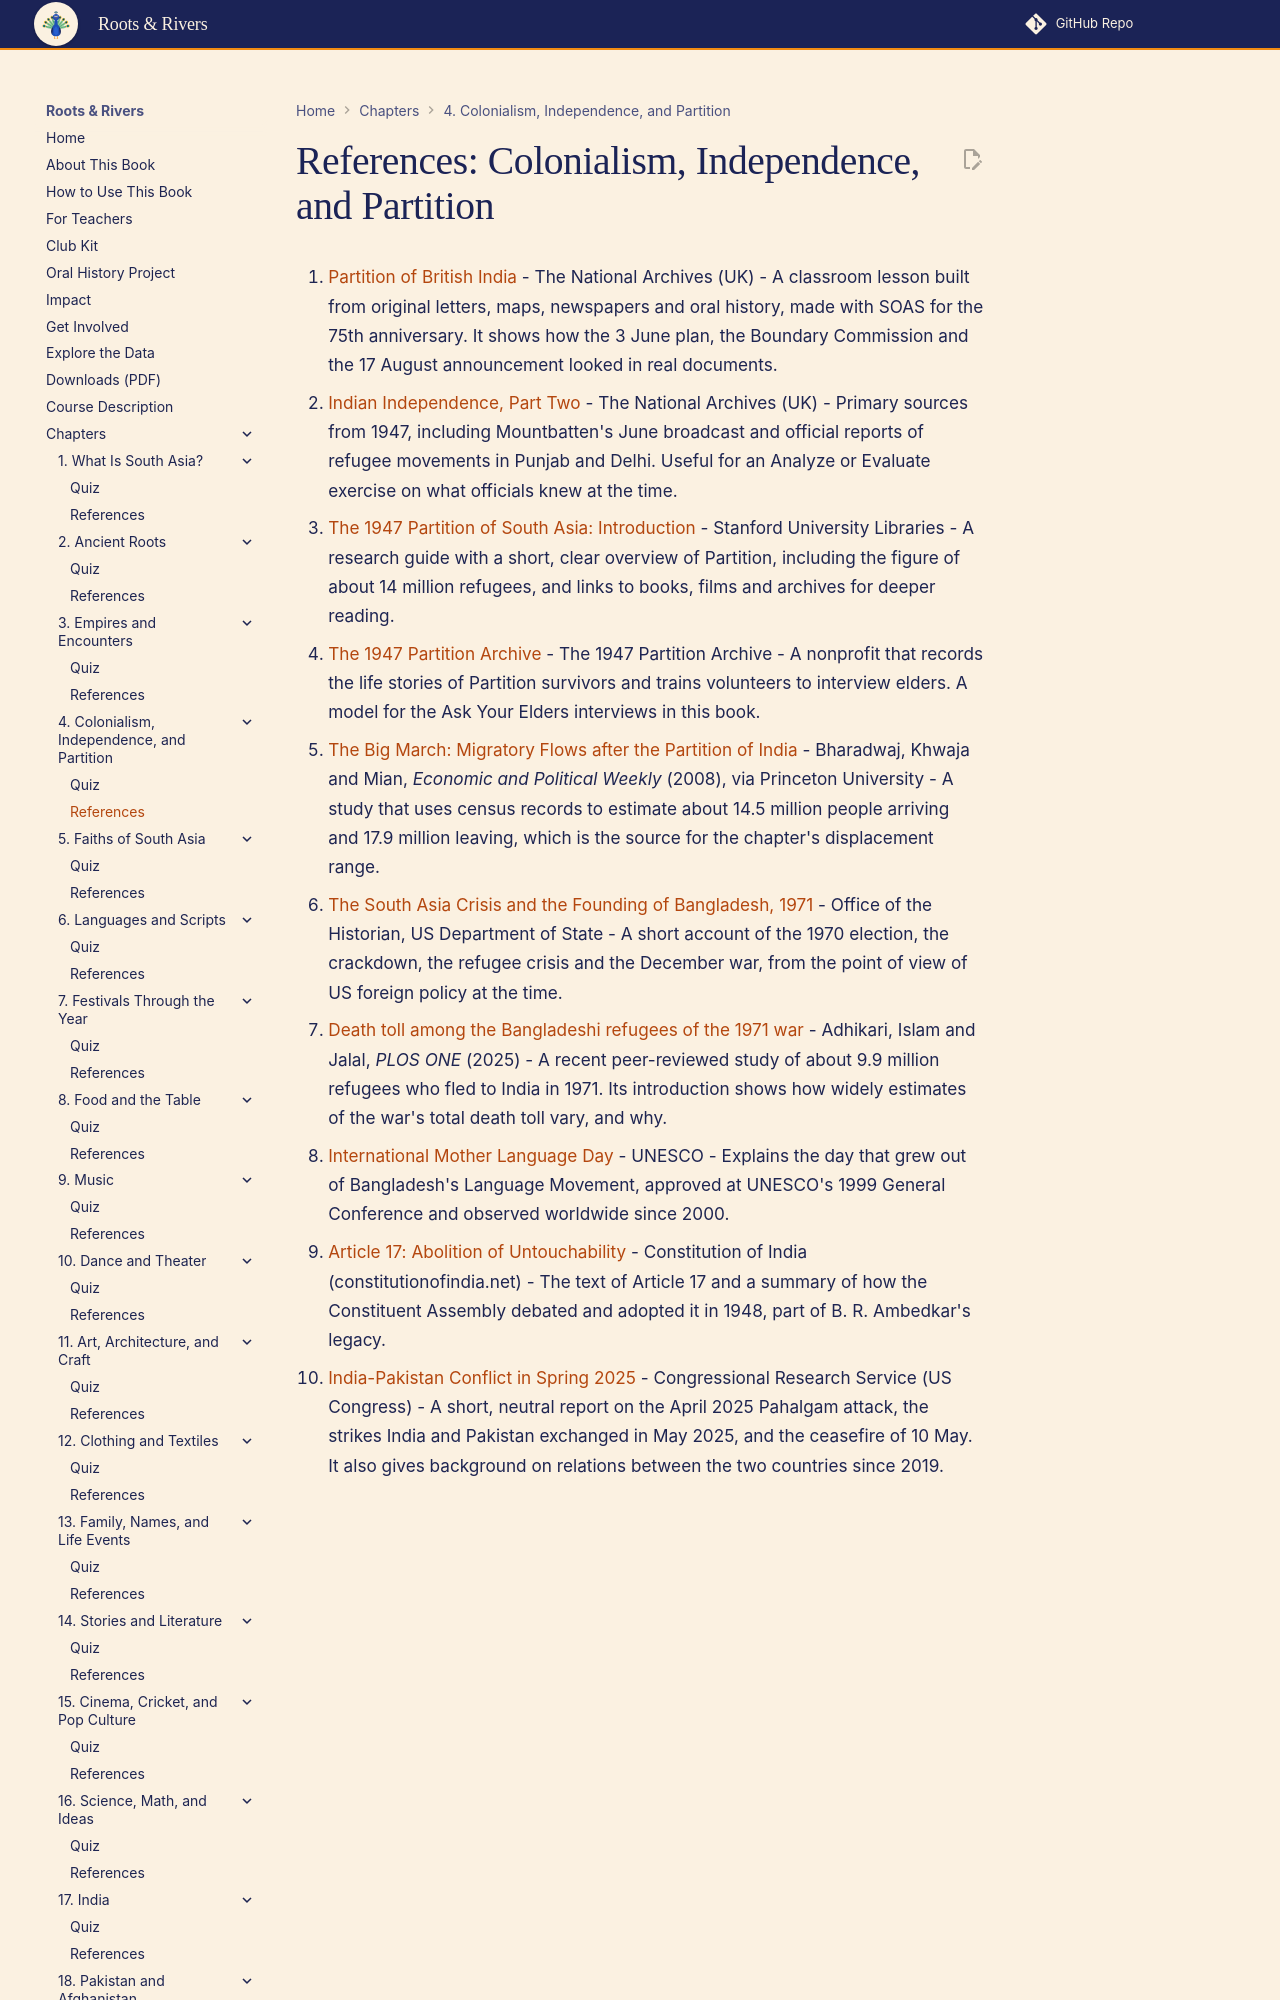

repository: aaryavvatts-lab/south-asian-culture-textbook · page: chapters/04-colonialism-and-partition/references/index.html · generator: mkdocs

---
title: "References: Colonialism, Independence, and Partition"
description: "Curated readings and sources for Chapter 4."
---

# References: Colonialism, Independence, and Partition

1. [Partition of British India](https://www.nationalarchives.gov.uk/education/teaching-resources/partition-of-british-india/) - The National Archives (UK) - A classroom lesson built from original letters, maps, newspapers and oral history, made with SOAS for the 75th anniversary. It shows how the 3 June plan, the Boundary Commission and the 17 August announcement looked in real documents.

2. [Indian Independence, Part Two](https://www.nationalarchives.gov.uk/education/teaching-resources/indian-independence-part-two/) - The National Archives (UK) - Primary sources from 1947, including Mountbatten's June broadcast and official reports of refugee movements in Punjab and Delhi. Useful for an Analyze or Evaluate exercise on what officials knew at the time.

3. [The 1947 Partition of South Asia: Introduction](https://guides.library.stanford.edu/c.php?g=1002801) - Stanford University Libraries - A research guide with a short, clear overview of Partition, including the figure of about 14 million refugees, and links to books, films and archives for deeper reading.

4. [The 1947 Partition Archive](https://1947partitionarchive.org/) - The 1947 Partition Archive - A nonprofit that records the life stories of Partition survivors and trains volunteers to interview elders. A model for the Ask Your Elders interviews in this book.
